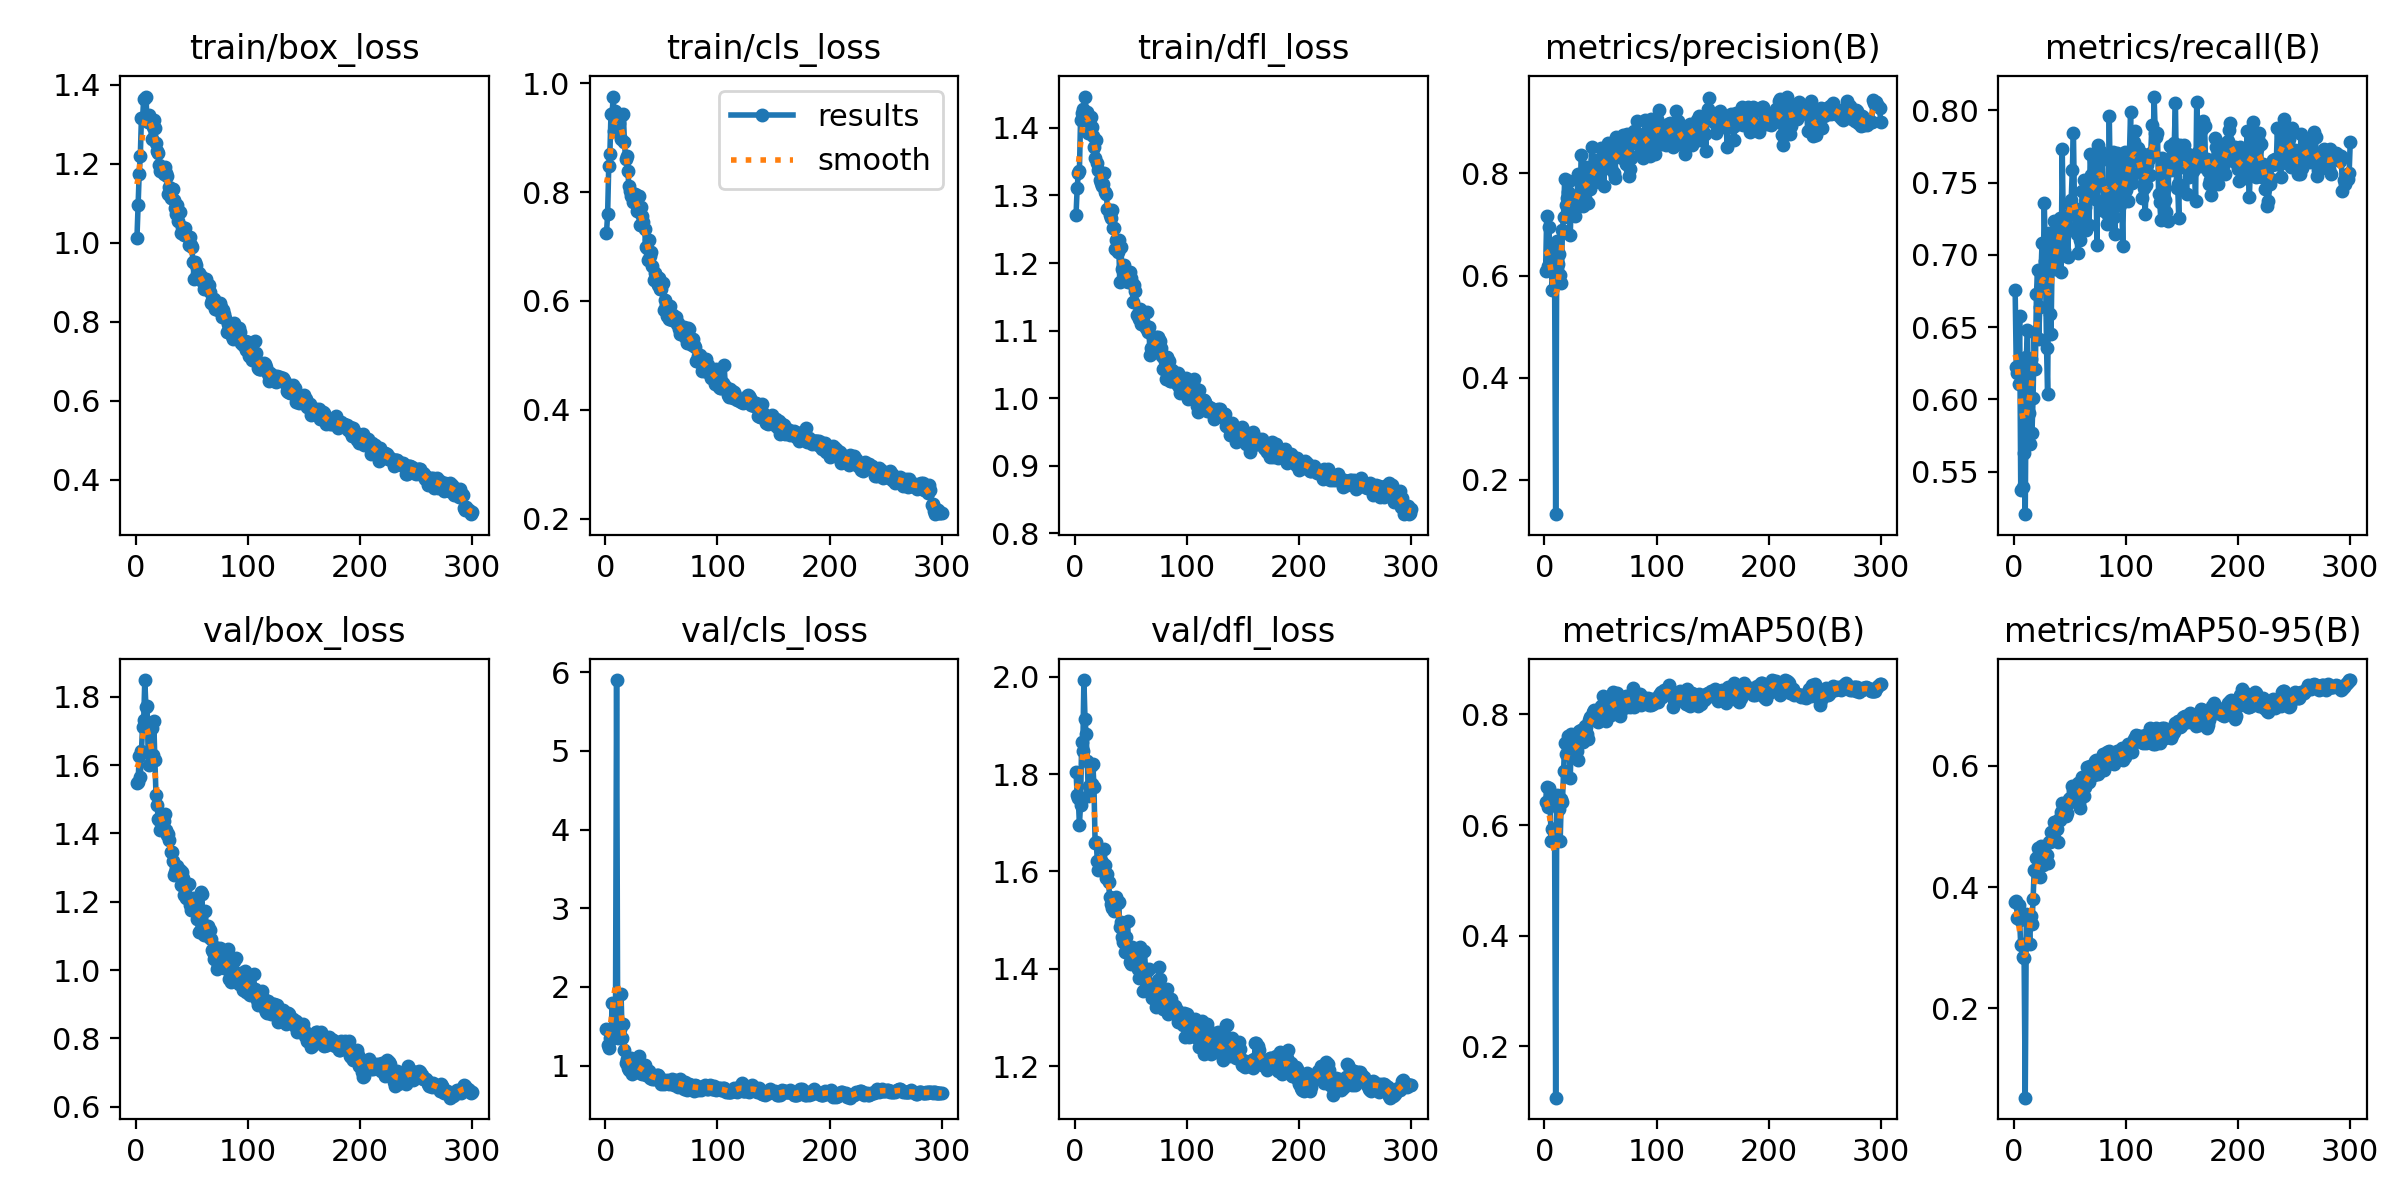

Data behind this chart, as committed beside it:
epoch, train/box_loss, train/cls_loss, train/dfl_loss, metrics/precision(B), metrics/recall(B), metrics/mAP50(B), metrics/mAP50-95(B), val/box_loss, val/cls_loss, val/dfl_loss, lr/pg0, lr/pg1, lr/pg2
1, 1.011, 0.7249, 1.271, 0.6093, 0.6754, 0.6421, 0.3751, 1.548, 1.467, 1.805, 0.0003001, 0.0003001, 0.0003001
2, 1.096, 0.7592, 1.311, 0.7172, 0.6223, 0.6684, 0.3771, 1.551, 1.264, 1.757, 0.0006147, 0.0006147, 0.0006147
3, 1.174, 0.8482, 1.333, 0.6198, 0.6182, 0.6324, 0.3495, 1.627, 1.23, 1.75, 0.0009274, 0.0009274, 0.0009274
4, 1.22, 0.8697, 1.337, 0.695, 0.6103, 0.6671, 0.3698, 1.566, 1.352, 1.696, 0.001238, 0.001238, 0.001238
5, 1.317, 0.9431, 1.411, 0.6301, 0.658, 0.6414, 0.3448, 1.64, 1.335, 1.736, 0.001546, 0.001546, 0.001546
6, 1.315, 0.9436, 1.422, 0.6141, 0.5373, 0.5714, 0.3039, 1.712, 1.792, 1.865, 0.001639, 0.001639, 0.001639
7, 1.363, 0.9755, 1.428, 0.5724, 0.622, 0.5939, 0.3065, 1.731, 1.479, 1.847, 0.001634, 0.001634, 0.001634
8, 1.313, 0.9131, 1.411, 0.6532, 0.5392, 0.5922, 0.2846, 1.849, 1.416, 1.993, 0.001628, 0.001628, 0.001628
9, 1.37, 0.9494, 1.446, 0.6121, 0.5625, 0.5895, 0.2826, 1.771, 1.487, 1.913, 0.001623, 0.001623, 0.001623
10, 1.31, 0.9364, 1.422, 0.1329, 0.5205, 0.1074, 0.05235, 1.773, 5.899, 1.882, 0.001618, 0.001618, 0.001618
11, 1.307, 0.9183, 1.423, 0.6678, 0.6293, 0.6551, 0.3548, 1.637, 1.355, 1.827, 0.001612, 0.001612, 0.001612
12, 1.322, 0.9263, 1.393, 0.6232, 0.648, 0.6403, 0.3525, 1.601, 1.376, 1.755, 0.001607, 0.001607, 0.001607
13, 1.312, 0.9388, 1.409, 0.6423, 0.5908, 0.6287, 0.3453, 1.634, 1.465, 1.776, 0.001601, 0.001601, 0.001601
14, 1.262, 0.8981, 1.415, 0.6009, 0.569, 0.5711, 0.3058, 1.71, 1.91, 1.817, 0.001595, 0.001595, 0.001595
15, 1.292, 0.9418, 1.401, 0.5857, 0.6277, 0.6467, 0.3527, 1.628, 1.356, 1.78, 0.00159, 0.00159, 0.00159
16, 1.309, 0.944, 1.387, 0.6899, 0.5769, 0.6413, 0.3391, 1.728, 1.524, 1.82, 0.001584, 0.001584, 0.001584
17, 1.292, 0.8927, 1.372, 0.7149, 0.6011, 0.6974, 0.3796, 1.614, 1.197, 1.774, 0.001579, 0.001579, 0.001579
18, 1.254, 0.8603, 1.356, 0.7887, 0.6468, 0.748, 0.4287, 1.514, 1.03, 1.659, 0.001574, 0.001574, 0.001574
19, 1.232, 0.8661, 1.382, 0.7388, 0.6207, 0.7286, 0.4269, 1.483, 1.086, 1.661, 0.001568, 0.001568, 0.001568
20, 1.226, 0.8386, 1.347, 0.7512, 0.6729, 0.7482, 0.448, 1.441, 0.9683, 1.622, 0.001563, 0.001563, 0.001563
21, 1.198, 0.8105, 1.338, 0.764, 0.6898, 0.7605, 0.4643, 1.438, 0.9417, 1.602, 0.001557, 0.001557, 0.001557
22, 1.182, 0.8026, 1.323, 0.7848, 0.6418, 0.7347, 0.4537, 1.409, 0.9984, 1.605, 0.001551, 0.001551, 0.001551
23, 1.182, 0.7924, 1.318, 0.6798, 0.6642, 0.6852, 0.416, 1.447, 1.102, 1.617, 0.001546, 0.001546, 0.001546
24, 1.186, 0.7971, 1.313, 0.7573, 0.6872, 0.7642, 0.4674, 1.416, 0.8961, 1.619, 0.00154, 0.00154, 0.00154
25, 1.174, 0.7815, 1.316, 0.7273, 0.7083, 0.7467, 0.4452, 1.436, 0.9495, 1.613, 0.001535, 0.001535, 0.001535
26, 1.192, 0.7966, 1.333, 0.7337, 0.6872, 0.7427, 0.4357, 1.458, 1.047, 1.646, 0.00153, 0.00153, 0.00153
27, 1.177, 0.7942, 1.304, 0.717, 0.7359, 0.7318, 0.4403, 1.409, 0.9899, 1.613, 0.001524, 0.001524, 0.001524
28, 1.169, 0.7643, 1.302, 0.7386, 0.6959, 0.7382, 0.4523, 1.396, 1.015, 1.586, 0.001519, 0.001519, 0.001519
29, 1.123, 0.7693, 1.28, 0.7529, 0.6356, 0.7337, 0.4535, 1.397, 0.9767, 1.595, 0.001513, 0.001513, 0.001513
30, 1.141, 0.7928, 1.278, 0.7985, 0.6034, 0.7179, 0.4388, 1.381, 1.121, 1.579, 0.001507, 0.001507, 0.001507
31, 1.114, 0.739, 1.27, 0.7371, 0.7152, 0.77, 0.4742, 1.347, 0.9067, 1.547, 0.001502, 0.001502, 0.001502
32, 1.136, 0.7718, 1.267, 0.7831, 0.6588, 0.7649, 0.4744, 1.345, 0.9249, 1.534, 0.001497, 0.001497, 0.001497
33, 1.135, 0.7563, 1.278, 0.8362, 0.6452, 0.7723, 0.4905, 1.319, 0.8958, 1.525, 0.001491, 0.001491, 0.001491
34, 1.107, 0.7459, 1.252, 0.7367, 0.6965, 0.7504, 0.4902, 1.277, 0.9311, 1.525, 0.001486, 0.001486, 0.001486
35, 1.088, 0.7324, 1.252, 0.762, 0.704, 0.7537, 0.4857, 1.286, 1.011, 1.519, 0.00148, 0.00148, 0.00148
36, 1.073, 0.6983, 1.221, 0.752, 0.7233, 0.7796, 0.508, 1.3, 0.882, 1.54, 0.001474, 0.001474, 0.001474
37, 1.095, 0.6979, 1.234, 0.8127, 0.6901, 0.7769, 0.5062, 1.304, 0.8771, 1.548, 0.001469, 0.001469, 0.001469
38, 1.054, 0.6749, 1.216, 0.7917, 0.6984, 0.7649, 0.4952, 1.282, 0.9311, 1.536, 0.001463, 0.001463, 0.001463
39, 1.077, 0.7127, 1.235, 0.743, 0.7158, 0.7564, 0.4748, 1.293, 0.9369, 1.537, 0.001458, 0.001458, 0.001458
40, 1.025, 0.6828, 1.172, 0.7783, 0.6996, 0.7899, 0.5129, 1.249, 0.8397, 1.486, 0.001453, 0.001453, 0.001453
41, 1.038, 0.6892, 1.223, 0.7694, 0.7254, 0.7957, 0.5106, 1.288, 0.8533, 1.496, 0.001447, 0.001447, 0.001447
42, 1.036, 0.6646, 1.191, 0.8516, 0.6878, 0.792, 0.523, 1.269, 0.8374, 1.465, 0.001442, 0.001442, 0.001442
43, 1.02, 0.6385, 1.192, 0.7809, 0.773, 0.8038, 0.5387, 1.219, 0.826, 1.455, 0.001436, 0.001436, 0.001436
44, 1.038, 0.6517, 1.196, 0.804, 0.72, 0.8082, 0.5335, 1.238, 0.838, 1.456, 0.00143, 0.00143, 0.00143
45, 1.019, 0.6461, 1.179, 0.8269, 0.703, 0.7937, 0.5322, 1.21, 0.8338, 1.436, 0.001425, 0.001425, 0.001425
46, 1.016, 0.6435, 1.173, 0.8036, 0.7252, 0.7911, 0.5173, 1.252, 0.8853, 1.465, 0.001419, 0.001419, 0.001419
47, 0.9943, 0.6287, 1.173, 0.7979, 0.7202, 0.7908, 0.5227, 1.253, 0.8828, 1.498, 0.001414, 0.001414, 0.001414
48, 1.014, 0.6414, 1.177, 0.8075, 0.6986, 0.7866, 0.5385, 1.19, 0.8527, 1.431, 0.001408, 0.001408, 0.001408
49, 0.9936, 0.6226, 1.187, 0.8095, 0.7276, 0.8021, 0.545, 1.175, 0.8376, 1.414, 0.001403, 0.001403, 0.001403
50, 0.9897, 0.6219, 1.178, 0.8495, 0.7351, 0.8159, 0.5468, 1.183, 0.7677, 1.41, 0.001397, 0.001397, 0.001397
51, 0.9503, 0.6334, 1.171, 0.8074, 0.7377, 0.8046, 0.5415, 1.21, 0.7788, 1.446, 0.001392, 0.001392, 0.001392
52, 0.9086, 0.5832, 1.143, 0.8326, 0.7587, 0.8333, 0.5669, 1.181, 0.7612, 1.433, 0.001386, 0.001386, 0.001386
53, 0.9514, 0.6015, 1.168, 0.7758, 0.7842, 0.8167, 0.5583, 1.186, 0.7947, 1.423, 0.001381, 0.001381, 0.001381
54, 0.9436, 0.5918, 1.158, 0.8364, 0.73, 0.8093, 0.547, 1.175, 0.8097, 1.425, 0.001375, 0.001375, 0.001375
55, 0.9212, 0.5726, 1.123, 0.8145, 0.7172, 0.7888, 0.5397, 1.151, 0.8174, 1.425, 0.00137, 0.00137, 0.00137
56, 0.923, 0.5823, 1.125, 0.8483, 0.7146, 0.8144, 0.563, 1.111, 0.7884, 1.4, 0.001364, 0.001364, 0.001364
57, 0.9104, 0.5662, 1.118, 0.8595, 0.7013, 0.8152, 0.572, 1.115, 0.7637, 1.382, 0.001359, 0.001359, 0.001359
58, 0.9155, 0.5916, 1.132, 0.8368, 0.732, 0.7986, 0.5379, 1.23, 0.8062, 1.444, 0.001353, 0.001353, 0.001353
59, 0.9031, 0.5656, 1.11, 0.8102, 0.7104, 0.7989, 0.5296, 1.221, 0.832, 1.433, 0.001348, 0.001348, 0.001348
60, 0.8995, 0.5735, 1.122, 0.8319, 0.7312, 0.8225, 0.5757, 1.121, 0.7625, 1.385, 0.001342, 0.001342, 0.001342
... 240 more rows
